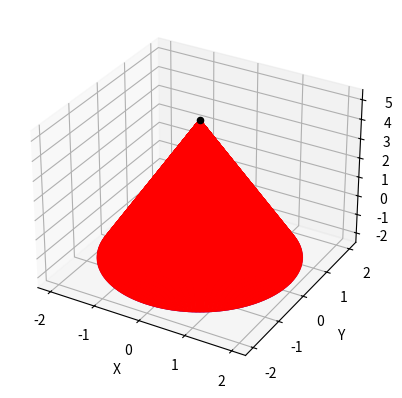

Here is the Python script that generated this plot:
import numpy as np
import matplotlib.pyplot as plt
from mpl_toolkits.mplot3d import Axes3D

# Parámetros del cono
x_v, y_v, z_v = 0, 0, 5  # Vértice del cono
r = 2  # Radio de la base
h = 7  # Altura del cono

# Coordenadas del centro de la base
x_c, y_c, z_c = x_v, y_v, z_v - h

# Generar puntos de la base
theta = np.linspace(0, 2 * np.pi, 500)
x_base = x_c + r * np.cos(theta)
y_base = y_c + r * np.sin(theta)
z_base = np.full_like(theta, z_c)

# Crear la figura y los ejes 3D
fig = plt.figure()
ax = fig.add_subplot(111, projection='3d')

# Dibujar la base del cono
ax.plot(x_base, y_base, z_base, color='b')

# Dibujar líneas del vértice a los puntos de la base
for xb, yb, zb in zip(x_base, y_base, z_base):
    ax.plot([x_v, xb], [y_v, yb], [z_v, zb], color='r')

# Dibujar el vértice
ax.scatter([x_v], [y_v], [z_v], color='k')

# Configurar los límites y mostrar el gráfico
ax.set_xlabel('X')
ax.set_ylabel('Y')
ax.set_zlabel('Z')
plt.show()
